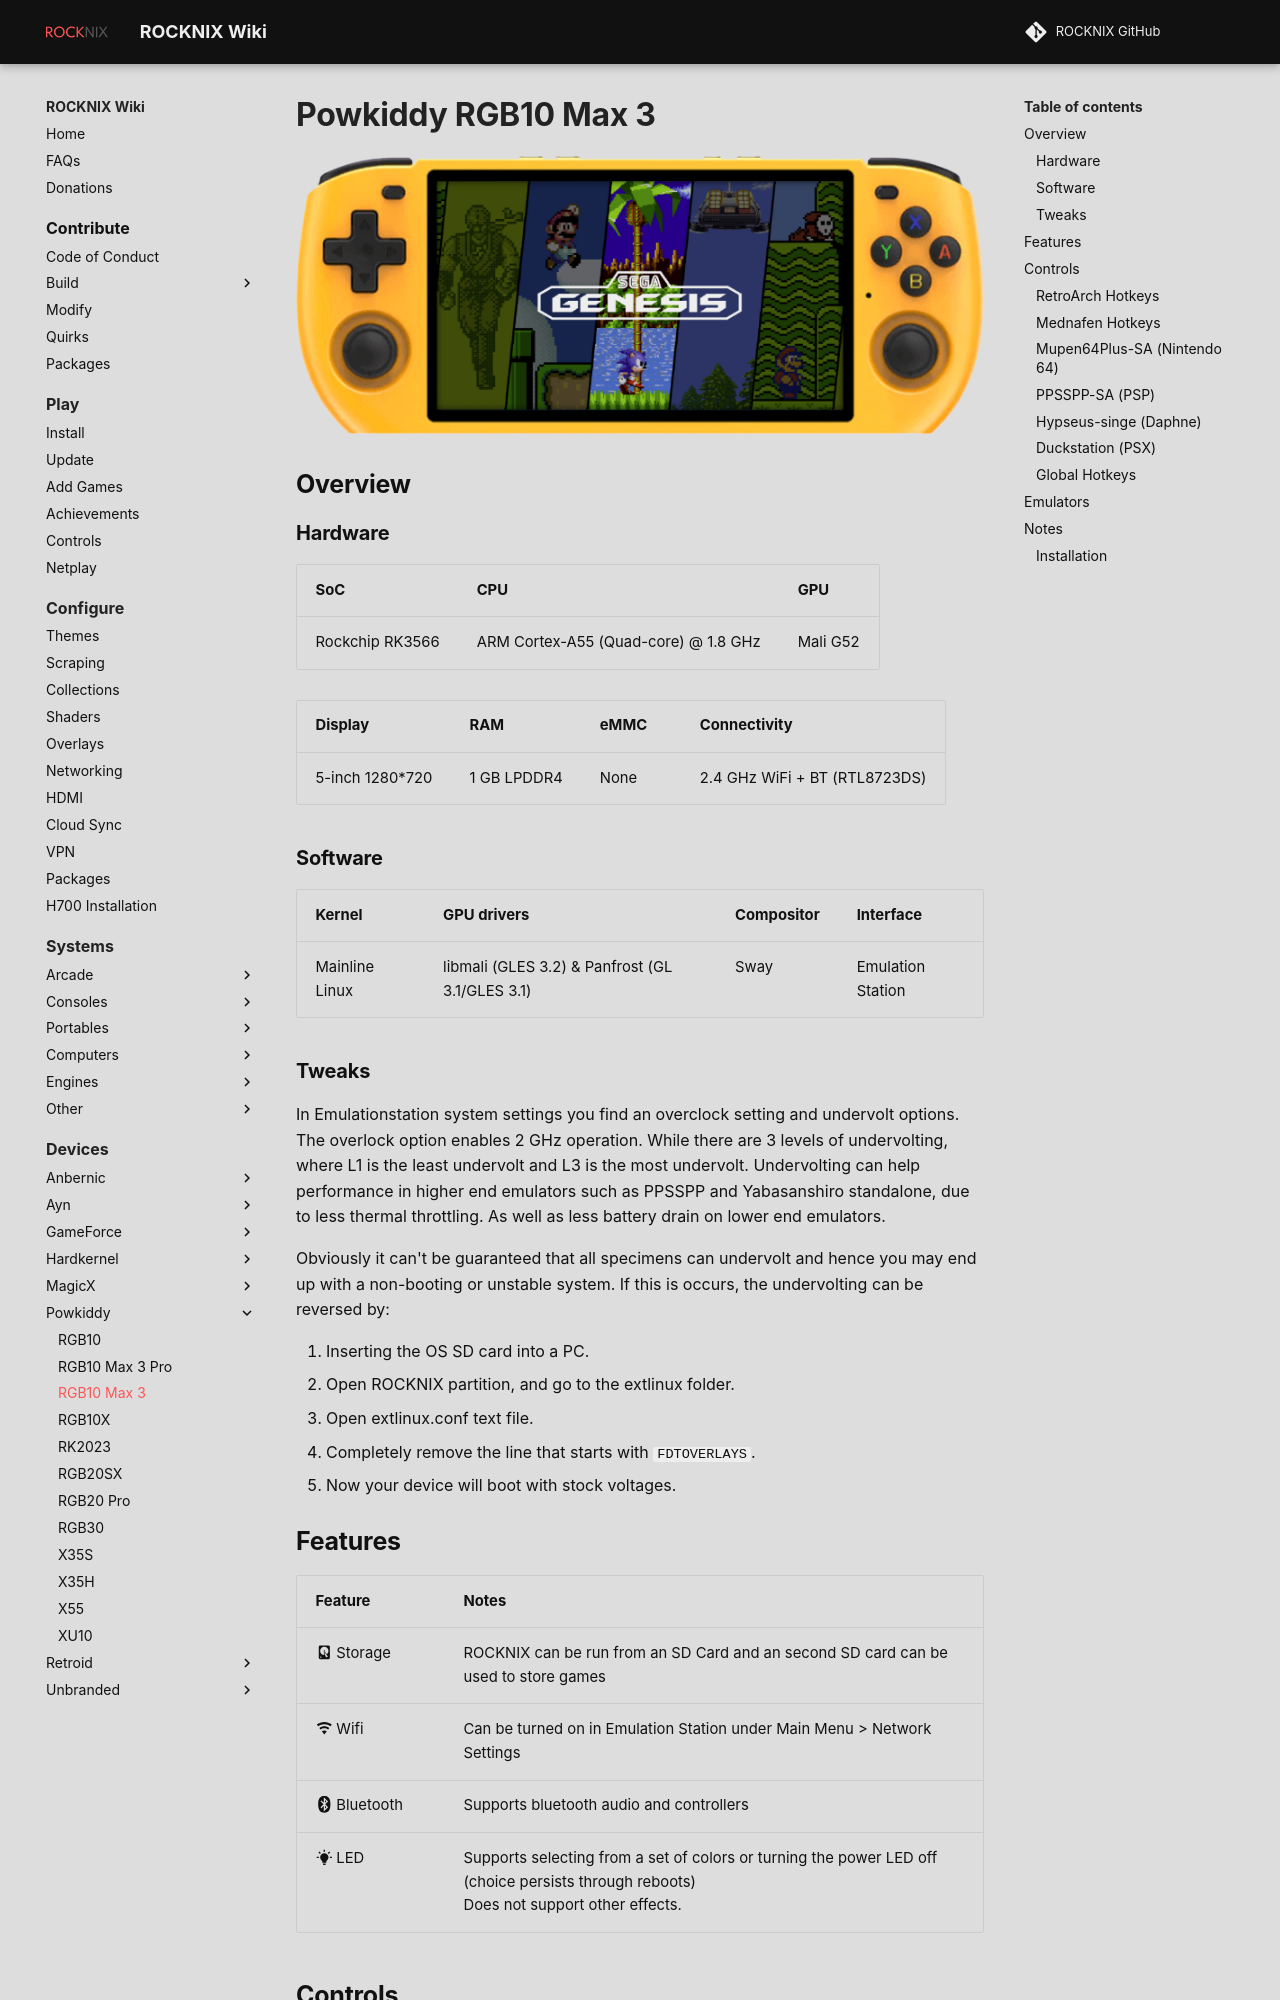

repository: stolen/rocknix.org · page: devices/powkiddy/rgb10-max-3/index.html · generator: mkdocs

# Powkiddy RGB10 Max 3

![](../../_inc/images/devices/powkiddy-rgb10max3.png){ .off-glb }

## Overview
{%set hw_display = '5-inch 1280*720' %}
{%set hw_emmc = 'None' %}
{%set hw_connectivity = '2.4 GHz WiFi + BT (RTL8723DS)' %}
{%set hw_ram = '1 GB LPDDR4' %}
{% include "platforms/rk3566.md" %}
